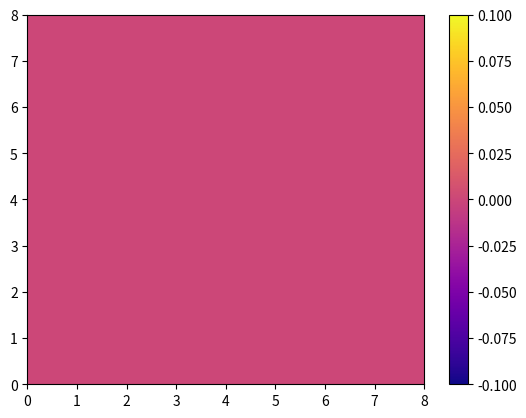
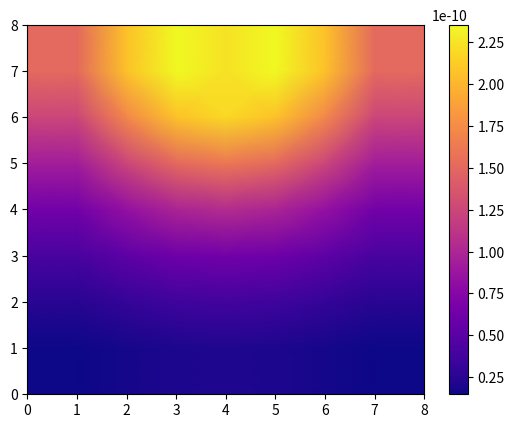
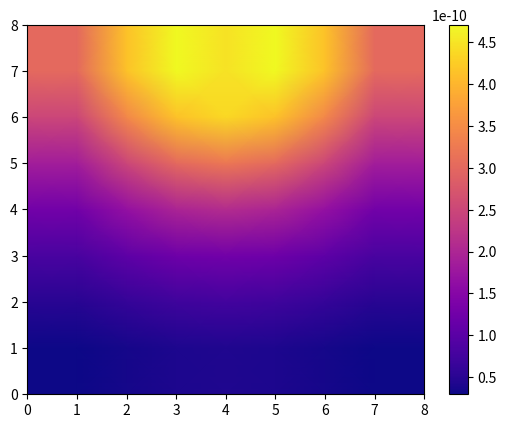
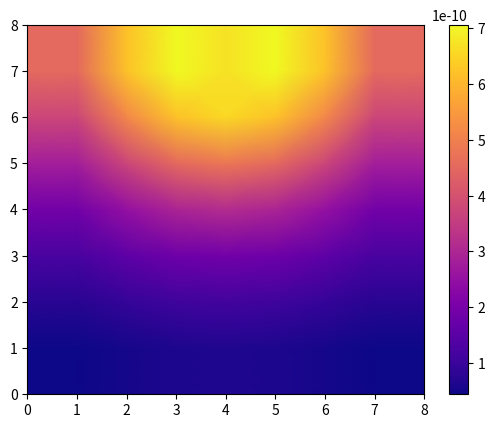
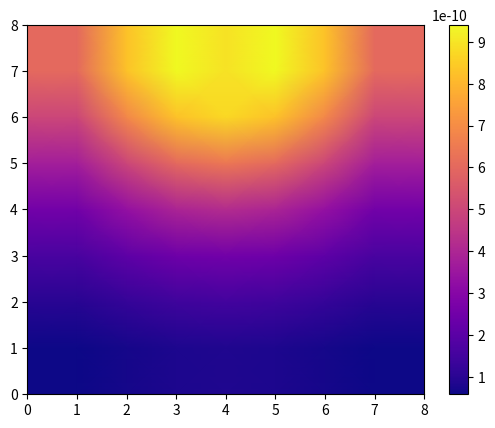
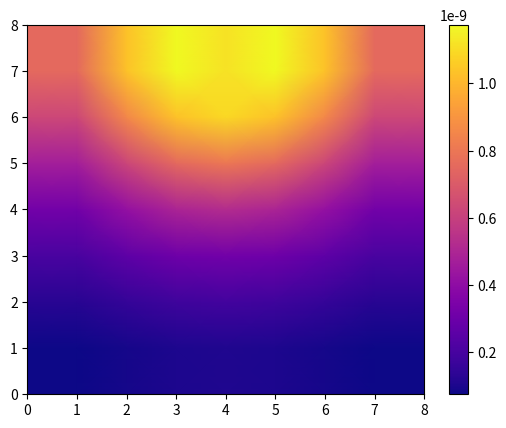
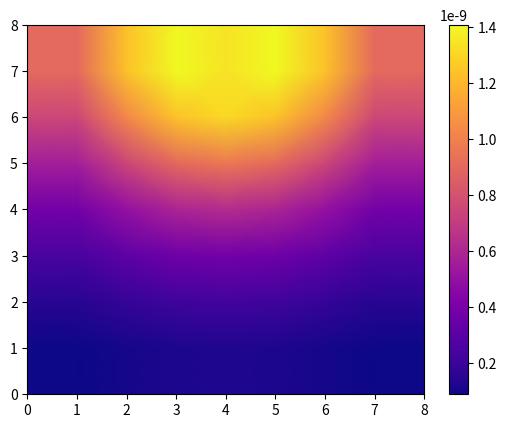
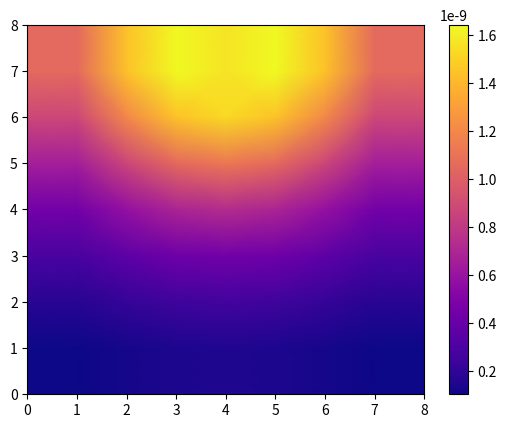
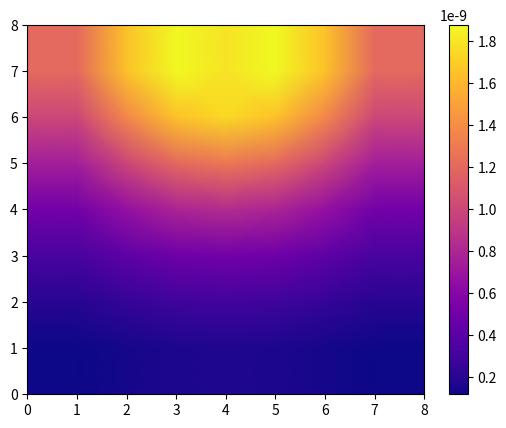
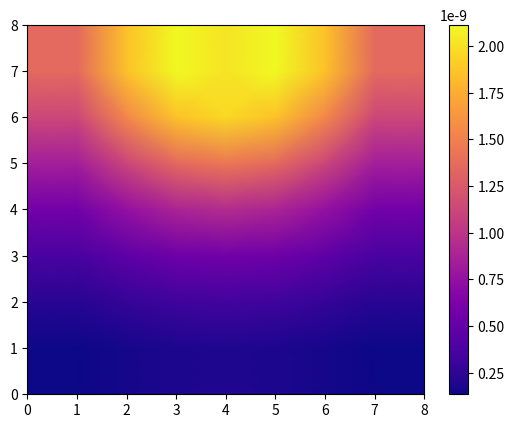
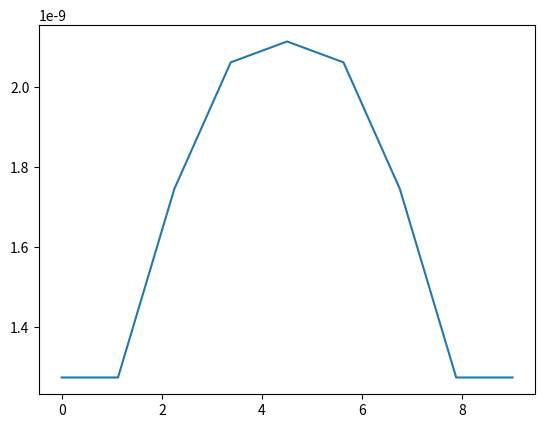
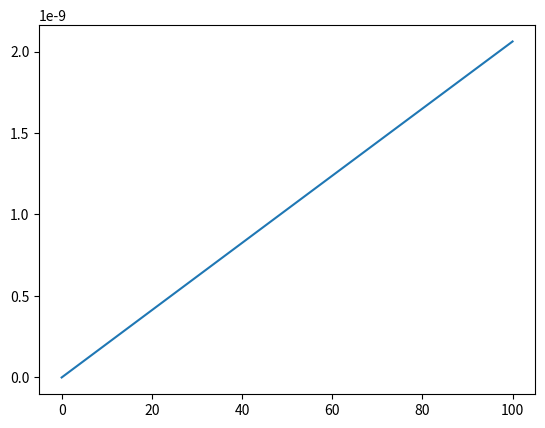

These figures' Python source, in order:
# -*- coding: utf-8 -*-
"""
Created on Tue Oct 11 16:15:12 2022

[redacted]
"""

#caso explicito

import numpy as np
import matplotlib.pyplot as plt

def laser(x,y,z):
    r=np.sqrt(x**2+y**2+z**2)
    p=ua*((pnir*np.exp(-ueff*r))/4*np.pi*Doptic*r)
    return p

def pos(i,j,k):
    pos=i+n*j+n**2*k
    return pos

def pos1(N):
    k=N//n**2
    j=N%n**2//n
    i=N%n**2%n
    return i,j,k

tolerancia=1e-10


#condiciones iniciales
largo=2e-1 #Largo malla
ancho=2e-1 #Ancho malla
alto=2e-1 #Alto malla
Tcorp=0
pnir=1.5
K=0.19
rho=1000
cp=3800

#propiedades opticas
g=0.9
ua=2.2
us=1220
usp=us*(1-g)
ueff=np.sqrt(3*ua*(ua+usp))
Doptic=1/(3*(usp+ua))


#parametros de la malla y tiempo
n=9 #numero nodos
dz=alto/(n-1)
dx=largo/(n-1)
dy=ancho/(n-1)
dt=10
niter=10

solution=np.zeros(shape=(n,n,n,niter))
tiempo=np.linspace(0,dt*niter,niter)
nodo=np.linspace(0,n,n)
A=np.zeros((n**3,n**3))
B=np.zeros(n**3)
x1=np.ones(n**3)
x2=np.zeros(n**3)


# nodes=np.zeros(shape=dz)
solution[:,:,:,0]=Tcorp
Tp=np.zeros((n,n,n))
Tp=np.copy(solution[:,:,:,0])
Tf=np.zeros((n,n,n))



iter=0

for t in range(1,niter):
    for k in range(0,n):
        for j in range(0,n):
            for i in range(0,n):
                
                    if i==0:
                        A[pos(i,j,k),pos(i,j,k)]=-1/dx
                        A[pos(i,j,k),pos(i+1,j,k)]=1/dx
                        B[pos(i,j,k)]=0
                    
                    elif i==n-1:
                        A[pos(i,j,k),pos(i,j,k)]=1/dx
                        A[pos(i,j,k),pos(i-1,j,k)]=-1/dx
                        B[pos(i,j,k)]=0
                    elif j==0:
                        A[pos(i,j,k),pos(i,j,k)]=-1/dx
                        A[pos(i,j,k),pos(i,j+1,k)]=1/dx
                        B[pos(i,j,k)]=0
                    
                    elif j==n-1:
                        A[pos(i,j,k),pos(i,j,k)]=1/dx
                        A[pos(i,j,k),pos(i,j-1,k)]=-1/dx
                        B[pos(i,j,k)]=0
                    elif k==0:
                        A[pos(i,j,k),pos(i,j,k)]=-1/dx
                        A[pos(i,j,k),pos(i,j,k+1)]=1/dx
                        B[pos(i,j,k)]=0
                    
                    elif k==n-1:
                        A[pos(i,j,k),pos(i,j,k)]=1/dx
                        A[pos(i,j,k),pos(i,j,k-1)]=-1/dx
                        B[pos(i,j,k)]=0
                        
                    
                    elif (0<i<n-1) and (0<j<n-1) and (0<k<n-1):
                        
                        A[pos(i,j,k),pos(i+1,j,k)]=K/dx**2
                        A[pos(i,j,k),pos(i-1,j,k)]=K/dx**2
                        
                        A[pos(i,j,k),pos(i,j+1,k)]=K/dy**2
                        A[pos(i,j,k),pos(i,j-1,k)]=K/dy**2
                        
                        A[pos(i,j,k),pos(i,j,k+1)]=K/dz**2
                        A[pos(i,j,k),pos(i,j,k-1)]=K/dz**2
                        
                        A[pos(i,j,k),pos(i,j,k)]=-2*K/dx**2-2*K/dy**2-2*K/dz**2-rho*cp/dt
                        
                        B[pos(i,j,k)]=-rho*cp/dt*Tp[i,j,k]-laser(dx*i-largo/2,dy*j-ancho/2,dz*k)
                        # B[pos(i,j,k)]=-rho*cp/dt*Tp[i,j,k]
                        # print(B[pos(i,j,k)])
                    
    
    # x2=np.linalg.solve(A,B)
        
    #GAUSS SEDIEL
    D=np.diag(np.diag(A))
    L=np.tril(A,k=-1)
    U=np.triu(A,k=1)
    error = 1.0
    
    while error>=tolerancia:
        cj=np.matmul(-np.linalg.inv(L+D),(U))        
        dj=np.matmul(np.linalg.inv(D+L),B)        
        x2=np.matmul(cj,x1)+dj        
        error=np.linalg.norm(x2-x1,2)
        iter+=1        
        x1=x2
        
    for z in range(n**3):
        solution[pos1(z)[0],pos1(z)[1],pos1(z)[2],t]=x2[z]
        Tf[pos1(z)[0],pos1(z)[1],pos1(z)[2]]=x2[z]
    print(f'{t*100/niter}%')

    # solution[:,:,:,j+1]=Tf
    Tp=Tf
    




for z in range(0,niter,niter//10):
    plt.figure(z)
    X=np.arange(n)
    Y=np.arange(n)
    coordX,coordY = np.meshgrid(X,Y)
    T=solution[:,n//2,:,z]
    T[:]=T[::-1,::-1]
    plt.pcolormesh(coordY,coordX,T,cmap="plasma", shading=("gouraud"))
    plt.colorbar()
    # plt.clim(0,42)

plt.figure(niter)
plt.plot(nodo,solution[:,n//3,n//5,niter-1])
plt.figure(niter+1)
plt.plot(tiempo,solution[n//3,n//3,n//5,:])